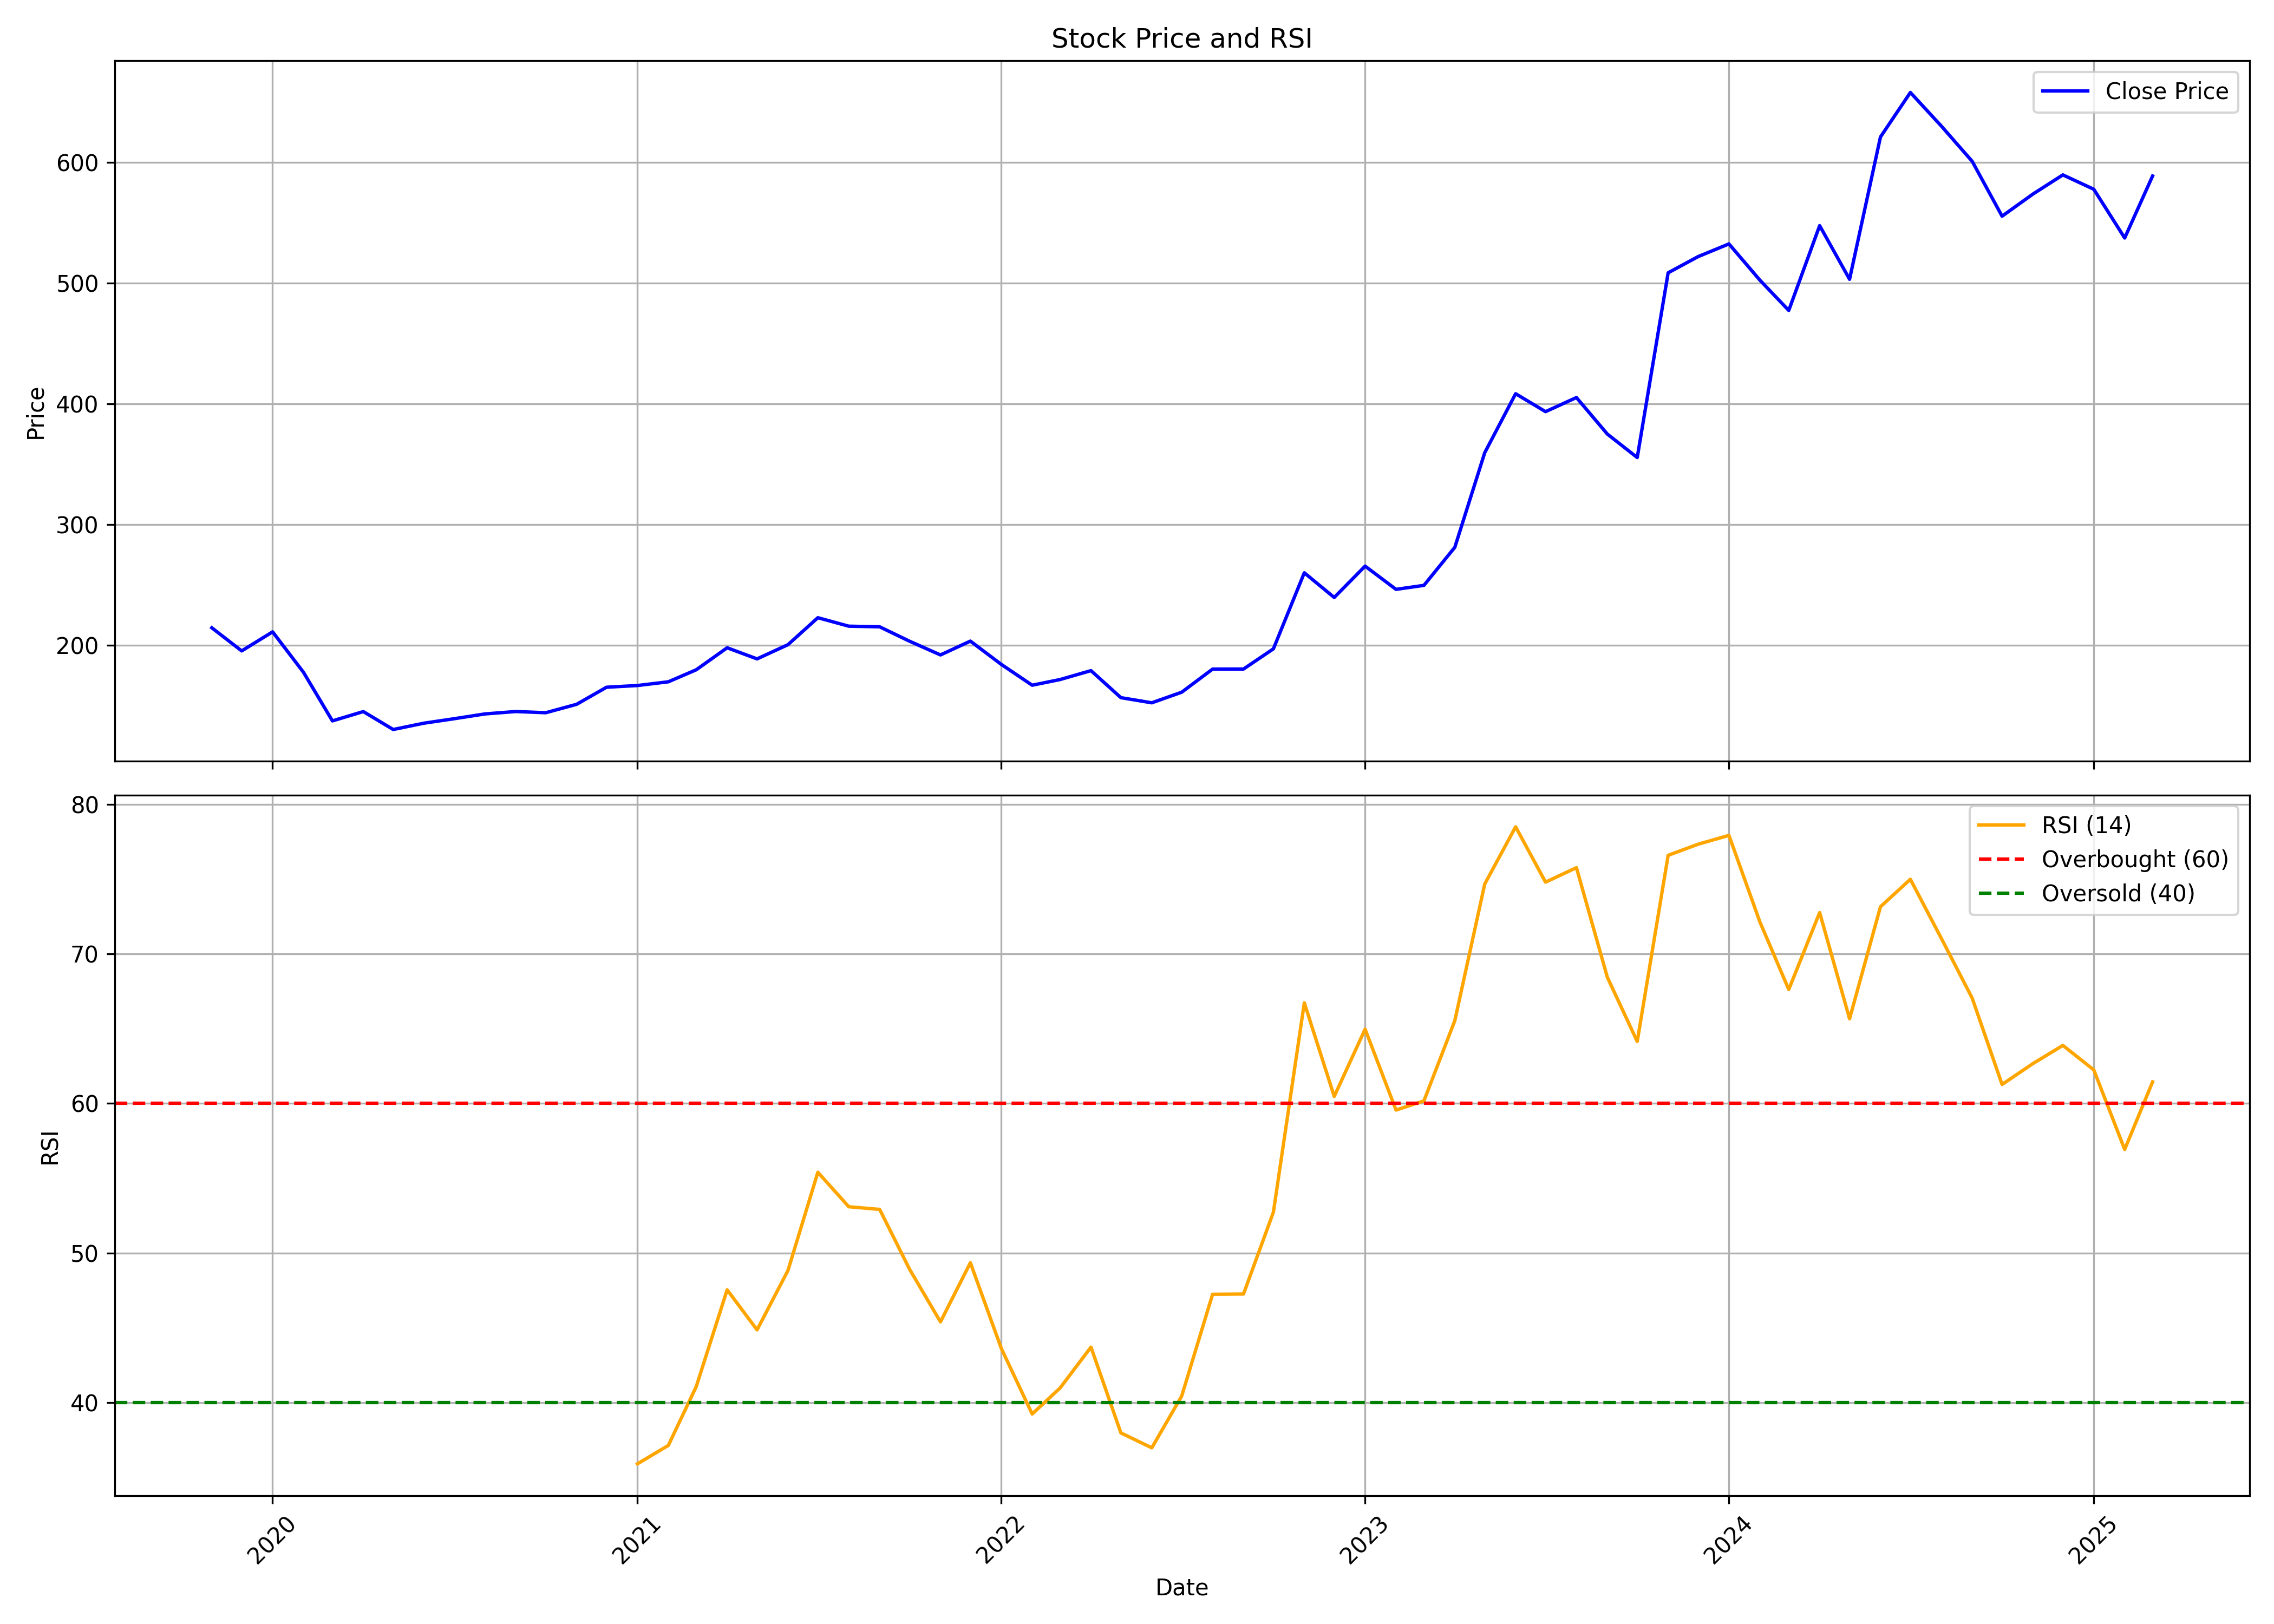

The data file committed next to this chart (first rows):
, date, symbol, open, high, low, close, volume, rsi
0, 2019-11-01, CHEMBOND, 196.1, 225, 188.1, 214.5, 14360, 
1, 2019-12-01, CHEMBOND, 214.5, 223, 183.5, 195.4, 41270, 
2, 2020-01-01, CHEMBOND, 195.4, 233.9, 190, 211.1, 96378, 
3, 2020-02-01, CHEMBOND, 217.1, 223.3, 174.1, 177.6, 61692, 
4, 2020-03-01, CHEMBOND, 182.5, 188.1, 112.3, 137.4, 57418, 
5, 2020-04-01, CHEMBOND, 139.2, 153.7, 116.3, 145.1, 59701, 
6, 2020-05-01, CHEMBOND, 145.1, 175.3, 123.5, 130.3, 1193657, 
7, 2020-06-01, CHEMBOND, 131.8, 148, 123.8, 135.5, 627311, 
8, 2020-07-01, CHEMBOND, 134.5, 155, 124.7, 139.2, 781840, 
9, 2020-08-01, CHEMBOND, 137.8, 167.2, 136.3, 143.2, 627430, 
10, 2020-09-01, CHEMBOND, 146, 163.9, 137.8, 145.2, 332592, 
11, 2020-10-01, CHEMBOND, 148.9, 157, 131.8, 144.2, 386092, 
12, 2020-11-01, CHEMBOND, 142.5, 156.5, 139, 151.1, 327934, 
13, 2020-12-01, CHEMBOND, 153.6, 182, 147.3, 165.3, 766141, 
14, 2021-01-01, CHEMBOND, 166.9, 212.5, 163, 166.7, 1956683, 35.91
15, 2021-02-01, CHEMBOND, 167.9, 186.8, 164.6, 169.8, 356131, 37.14
16, 2021-03-01, CHEMBOND, 174, 207.4, 169, 179.7, 798597, 41.07
17, 2021-04-01, CHEMBOND, 183.7, 221.1, 167.7, 197.9, 1238063, 47.54
18, 2021-05-01, CHEMBOND, 196.3, 228.6, 186, 188.7, 1322143, 44.86
19, 2021-06-01, CHEMBOND, 188.8, 216.4, 183.1, 200.5, 1391280, 48.83
20, 2021-07-01, CHEMBOND, 202.8, 244.4, 199.9, 222.8, 1954117, 55.4
21, 2021-08-01, CHEMBOND, 225.2, 253.7, 198.6, 215.8, 1862053, 53.09
22, 2021-09-01, CHEMBOND, 219.7, 235.1, 209.4, 215.3, 635681, 52.92
23, 2021-10-01, CHEMBOND, 215.4, 275.3, 197.7, 203.4, 2285140, 48.92
24, 2021-11-01, CHEMBOND, 205.1, 220.9, 186.1, 192, 572259, 45.4
25, 2021-12-01, CHEMBOND, 192.7, 229.8, 189.9, 203.5, 483676, 49.35
26, 2022-01-01, CHEMBOND, 205.1, 219.6, 178.8, 184.2, 755088, 43.63
27, 2022-02-01, CHEMBOND, 185.9, 196.5, 158.9, 167, 322832, 39.24
28, 2022-03-01, CHEMBOND, 167, 189.8, 161, 171.6, 547017, 40.98
29, 2022-04-01, CHEMBOND, 173, 196.5, 172.1, 179, 309001, 43.71
30, 2022-05-01, CHEMBOND, 177.3, 180.6, 151.6, 156.7, 189212, 37.97
31, 2022-06-01, CHEMBOND, 156.3, 161, 146.6, 152.4, 132383, 36.98
32, 2022-07-01, CHEMBOND, 153.2, 168.6, 151.1, 161.2, 215511, 40.44
33, 2022-08-01, CHEMBOND, 160.9, 187.3, 151.4, 180.3, 430632, 47.24
34, 2022-09-01, CHEMBOND, 182.9, 219.1, 172.7, 180.3, 942293, 47.26
35, 2022-10-01, CHEMBOND, 182.9, 219.9, 176, 197.1, 1063561, 52.73
36, 2022-11-01, CHEMBOND, 197.4, 272.1, 187.8, 260, 3100797, 66.73
37, 2022-12-01, CHEMBOND, 262.4, 278.7, 222, 239.6, 1367628, 60.47
38, 2023-01-01, CHEMBOND, 236, 304.8, 234.9, 265.6, 4253691, 64.97
39, 2023-02-01, CHEMBOND, 267.6, 285.6, 244.7, 246.3, 695655, 59.56
40, 2023-03-01, CHEMBOND, 248.7, 262.4, 227.5, 249.6, 292504, 60.17
41, 2023-04-01, CHEMBOND, 251.6, 288.2, 248, 281.2, 502870, 65.54
42, 2023-05-01, CHEMBOND, 281.2, 377.7, 267.6, 359.5, 2951641, 74.67
43, 2023-06-01, CHEMBOND, 359.5, 439.1, 359.2, 408.3, 2281071, 78.5
44, 2023-07-01, CHEMBOND, 410.3, 436.1, 378, 393.5, 796449, 74.8
45, 2023-08-01, CHEMBOND, 397.2, 438.6, 377, 405.1, 1130522, 75.77
46, 2023-09-01, CHEMBOND, 411.4, 421.3, 353.9, 374.9, 613379, 68.44
47, 2023-10-01, CHEMBOND, 374.9, 392.7, 328, 355.5, 441477, 64.14
48, 2023-11-01, CHEMBOND, 356.1, 533.6, 344.8, 508.4, 2599200, 76.59
49, 2023-12-01, CHEMBOND, 514.9, 585, 483.2, 521.8, 1596153, 77.33
50, 2024-01-01, CHEMBOND, 527, 635.9, 522.9, 532.3, 1287671, 77.92
51, 2024-02-01, CHEMBOND, 535, 539.8, 463.6, 502.4, 1155554, 72.14
52, 2024-03-01, CHEMBOND, 502.3, 510.1, 436.2, 477.3, 440458, 67.62
53, 2024-04-01, CHEMBOND, 479.3, 565.4, 479.3, 547.5, 445455, 72.76
54, 2024-05-01, CHEMBOND, 547.5, 608.5, 482.8, 503.1, 706194, 65.66
55, 2024-06-01, CHEMBOND, 505.7, 739, 433.5, 620.9, 2433536, 73.15
56, 2024-07-01, CHEMBOND, 624.1, 733.8, 588, 657.7, 806867, 74.99
57, 2024-08-01, CHEMBOND, 669.0, 669.0, 591.1, 630.0, 536618, 71.05
58, 2024-09-01, CHEMBOND, 633.3, 638.1, 591.5, 600.8, 281059, 67.04
59, 2024-10-01, CHEMBOND, 603.7, 630.0, 526.0, 555.3, 249397, 61.27
... 5 more rows
